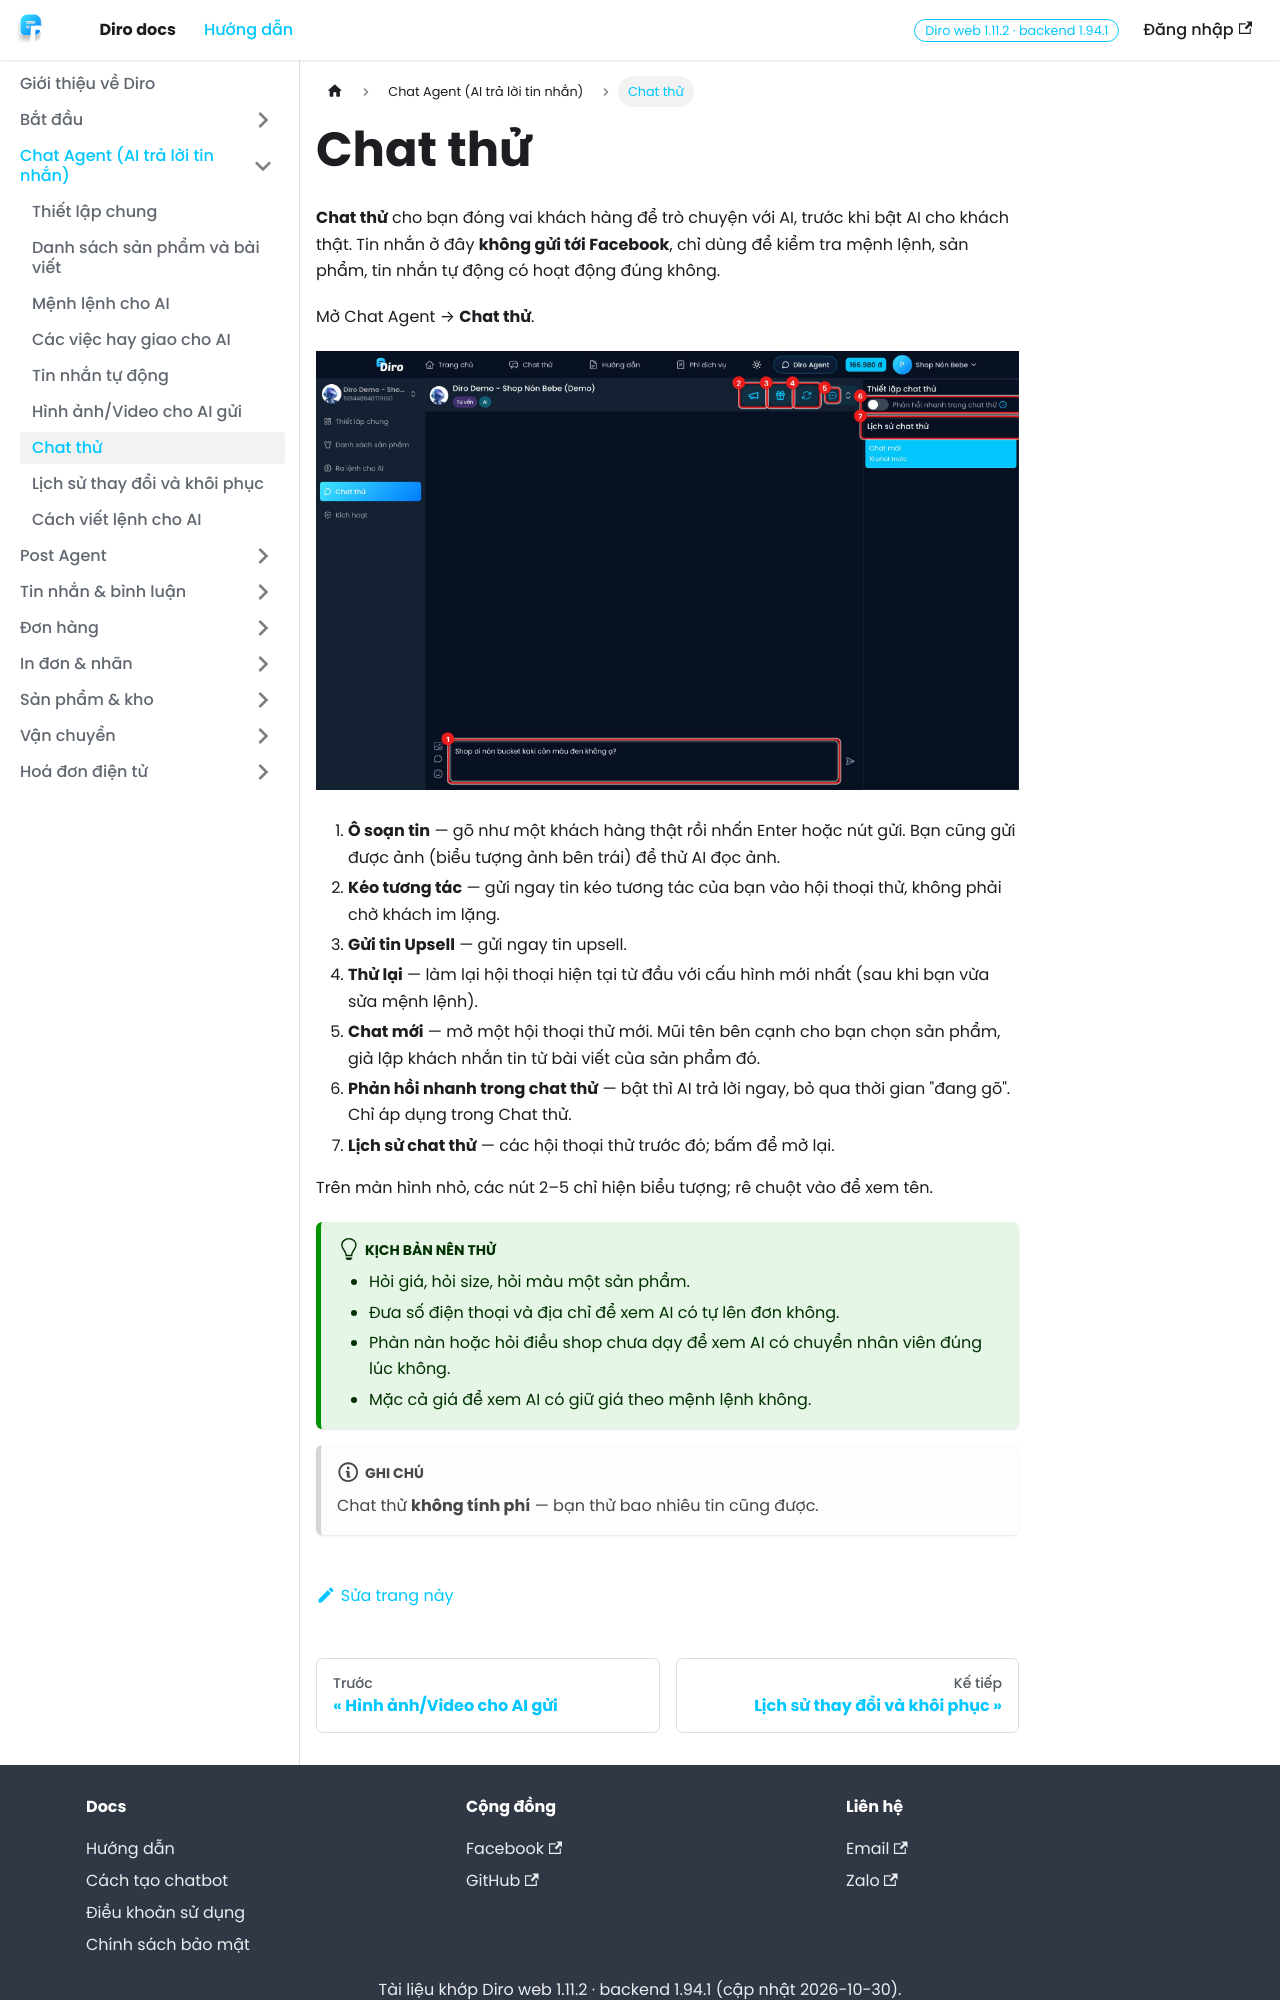

repository: diro-ai/diro-docs · page: docs/ai-agent/chat-thu/index.html · generator: docusaurus

---
sidebar_position: 7
title: Chat thử
---

# Chat thử

**Chat thử** cho bạn đóng vai khách hàng để trò chuyện với AI, trước khi bật AI cho khách thật. Tin nhắn ở đây **không gửi tới Facebook**, chỉ dùng để kiểm tra mệnh lệnh, sản phẩm, tin nhắn tự động có hoạt động đúng không.

Mở Chat Agent → **Chat thử**.

![Màn hình Chat thử](./img/chat-thu-1-man-hinh.jpg)

1. **Ô soạn tin** — gõ như một khách hàng thật rồi nhấn Enter hoặc nút gửi. Bạn cũng gửi được ảnh (biểu tượng ảnh bên trái) để thử AI đọc ảnh.
2. **Kéo tương tác** — gửi ngay tin kéo tương tác của bạn vào hội thoại thử, không phải chờ khách im lặng.
3. **Gửi tin Upsell** — gửi ngay tin upsell.
4. **Thử lại** — làm lại hội thoại hiện tại từ đầu với cấu hình mới nhất (sau khi bạn vừa sửa mệnh lệnh).
5. **Chat mới** — mở một hội thoại thử mới. Mũi tên bên cạnh cho bạn chọn sản phẩm, giả lập khách nhắn tin từ bài viết của sản phẩm đó.
6. **Phản hồi nhanh trong chat thử** — bật thì AI trả lời ngay, bỏ qua thời gian "đang gõ". Chỉ áp dụng trong Chat thử.
7. **Lịch sử chat thử** — các hội thoại thử trước đó; bấm để mở lại.

Trên màn hình nhỏ, các nút 2–5 chỉ hiện biểu tượng; rê chuột vào để xem tên.

:::tip Kịch bản nên thử
- Hỏi giá, hỏi size, hỏi màu một sản phẩm.
- Đưa số điện thoại và địa chỉ để xem AI có tự lên đơn không.
- Phàn nàn hoặc hỏi điều shop chưa dạy để xem AI có chuyển nhân viên đúng lúc không.
- Mặc cả giá để xem AI có giữ giá theo mệnh lệnh không.
:::
